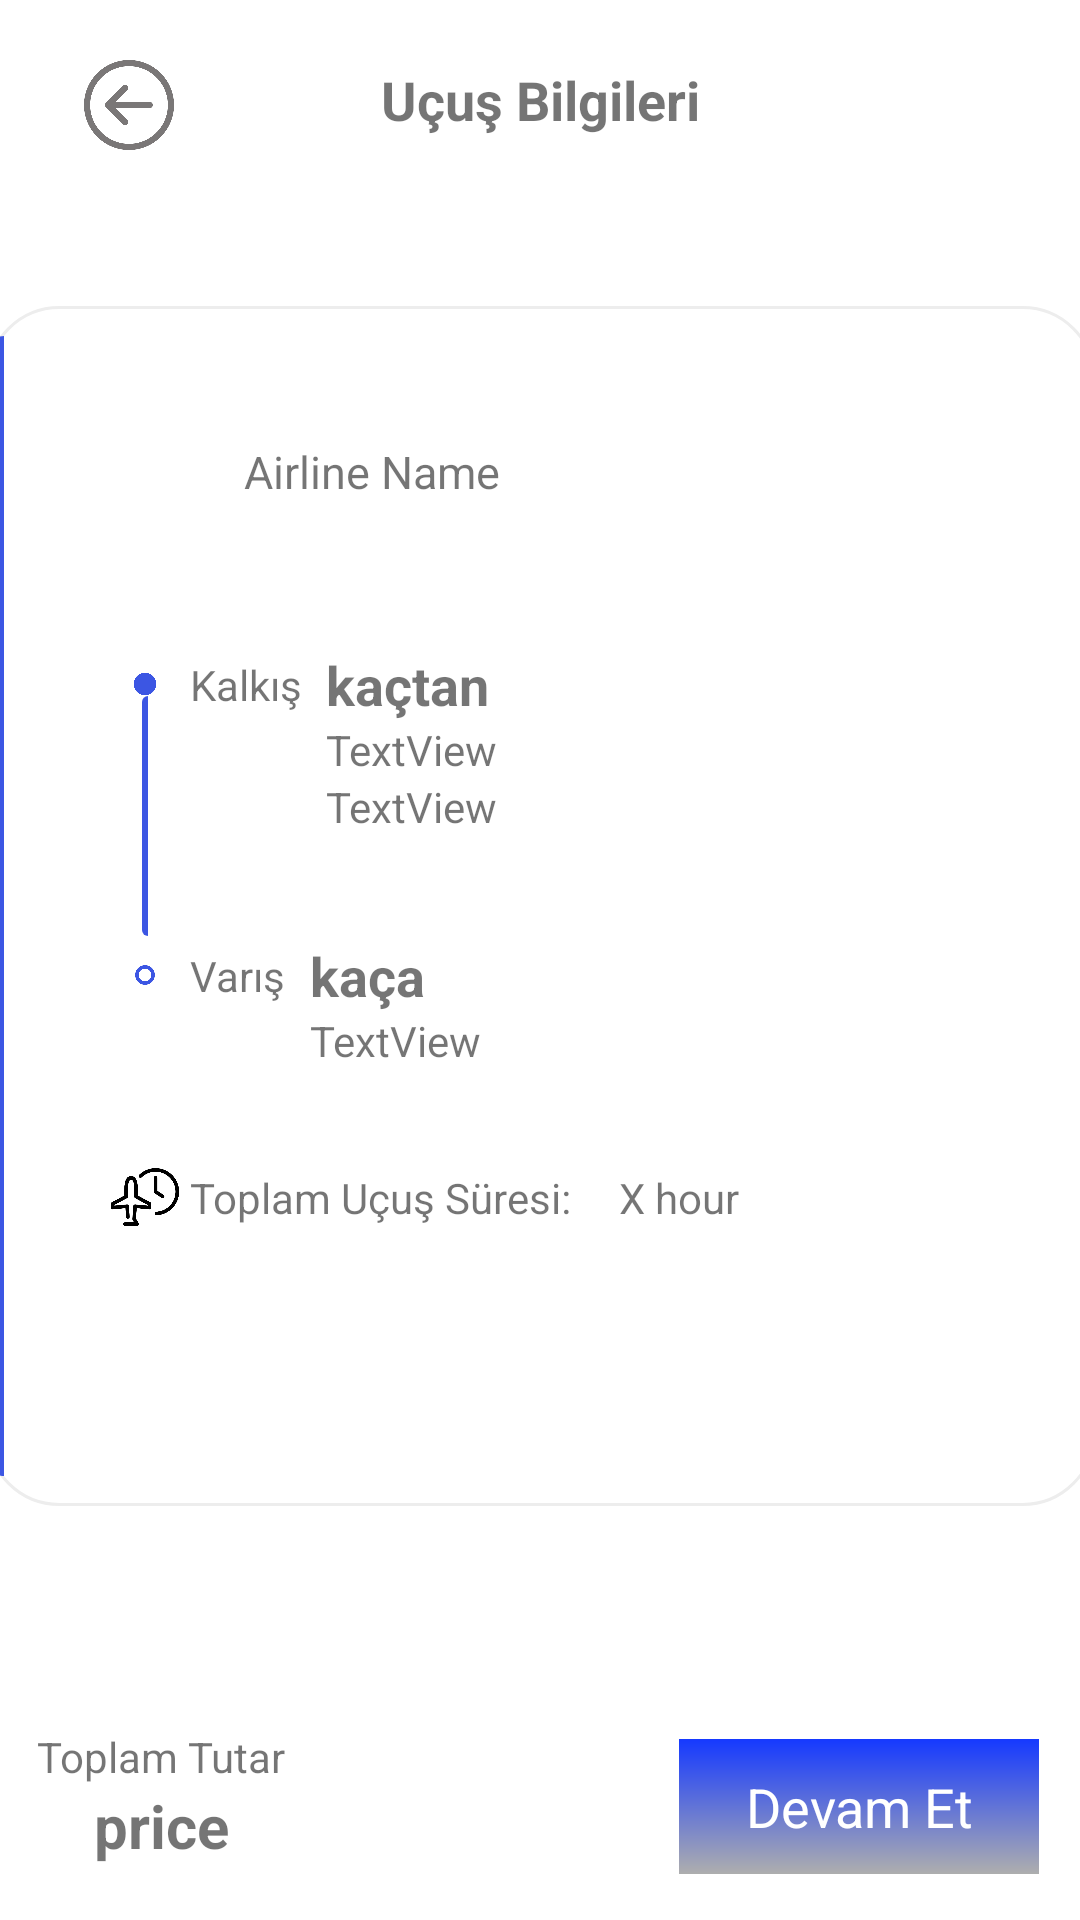

The Android layout XML behind this screen, and the referenced resources:
<!-- AndroidManifest.xml: application theme Theme.ReservationProject -->
<!-- res/layout/fragment_flight_item.xml -->
<?xml version="1.0" encoding="utf-8"?>
<androidx.constraintlayout.widget.ConstraintLayout xmlns:android="http://schemas.android.com/apk/res/android"
    xmlns:app="http://schemas.android.com/apk/res-auto"
    xmlns:tools="http://schemas.android.com/tools"
    android:layout_width="match_parent"
    android:layout_height="@dimen/page_dp"
    tools:context=".view.flightViews.FlightInfoItemFragment">

    <androidx.constraintlayout.widget.ConstraintLayout
        android:id="@+id/constraintLayout17"
        android:layout_width="370dp"
        android:layout_height="400dp"
        android:layout_marginTop="32dp"
        android:background="@drawable/rounded_corner_with_white_bcg"
        app:layout_constraintEnd_toEndOf="parent"
        app:layout_constraintHorizontal_bias="0.5"
        app:layout_constraintStart_toStartOf="parent"
        app:layout_constraintTop_toBottomOf="@+id/constraintLayout16">

        <View
            android:id="@+id/view"
            android:layout_width="5dp"
            android:layout_height="380dp"
            android:layout_marginStart="1dp"
            android:background="@drawable/left_tab_bottom_24dp_radius"
            app:layout_constraintBottom_toBottomOf="parent"
            app:layout_constraintStart_toStartOf="parent"
            app:layout_constraintTop_toTopOf="parent"
            app:layout_constraintVertical_bias="0.5" />

        <View
            android:id="@+id/view2"
            android:layout_width="2dp"
            android:layout_height="80dp"
            android:layout_marginTop="55dp"
            android:background="@drawable/left_tab_bottom_24dp_radius"
            app:layout_constraintEnd_toEndOf="@+id/imageView20"
            app:layout_constraintStart_toStartOf="@+id/imageView20"
            app:layout_constraintTop_toBottomOf="@+id/airlinePhoto" />

        <TextView
            android:id="@+id/airlineNameTxt"
            android:layout_width="wrap_content"
            android:layout_height="wrap_content"
            android:layout_marginStart="8dp"
            android:text="@string/airline_name"
            android:textSize="15sp"
            app:layout_constraintBottom_toBottomOf="@+id/airlinePhoto"
            app:layout_constraintStart_toEndOf="@+id/airlinePhoto"
            app:layout_constraintTop_toTopOf="@+id/airlinePhoto" />

        <ImageView
            android:id="@+id/airlinePhoto"
            android:layout_width="40dp"
            android:layout_height="40dp"
            android:layout_marginStart="32dp"
            android:layout_marginTop="35dp"
            android:layout_marginBottom="32dp"
            app:layout_constraintBottom_toTopOf="@+id/imageView20"
            app:layout_constraintStart_toEndOf="@+id/view"
            app:layout_constraintTop_toTopOf="parent"
            tools:srcCompat="@tools:sample/avatars" />

        <ImageView
            android:id="@+id/imageView9"
            android:layout_width="30dp"
            android:layout_height="30dp"
            android:layout_marginStart="32dp"
            android:layout_marginBottom="88dp"
            app:layout_constraintBottom_toBottomOf="parent"
            app:layout_constraintEnd_toStartOf="@+id/textView30"
            app:layout_constraintStart_toEndOf="@+id/view"
            app:srcCompat="@drawable/time" />

        <TextView
            android:id="@+id/departureTimeTxt"
            android:layout_width="wrap_content"
            android:layout_height="wrap_content"
            android:layout_marginStart="8dp"
            android:text="@string/clock_1"
            android:textSize="18sp"
            android:textStyle="bold"
            app:layout_constraintBottom_toBottomOf="@+id/textView22"
            app:layout_constraintStart_toEndOf="@+id/textView22"
            app:layout_constraintTop_toTopOf="@+id/textView22" />

        <TextView
            android:id="@+id/arrivalTimeTxt"
            android:layout_width="wrap_content"
            android:layout_height="wrap_content"
            android:layout_marginStart="8dp"
            android:text="@string/clock_2"
            android:textSize="18sp"
            android:textStyle="bold"
            app:layout_constraintBottom_toBottomOf="@+id/textView29"
            app:layout_constraintStart_toEndOf="@+id/textView29"
            app:layout_constraintTop_toTopOf="@+id/textView29" />

        <TextView
            android:id="@+id/durationTxt"
            android:layout_width="wrap_content"
            android:layout_height="wrap_content"
            android:layout_marginStart="16dp"
            android:text="X hour"
            app:layout_constraintBottom_toBottomOf="@+id/textView30"
            app:layout_constraintStart_toEndOf="@+id/textView30"
            app:layout_constraintTop_toTopOf="@+id/textView30" />

        <ImageView
            android:id="@+id/imageView20"
            android:layout_width="30dp"
            android:layout_height="30dp"
            android:layout_marginTop="36dp"
            android:src="@drawable/filled_blue_dot"
            app:layout_constraintEnd_toEndOf="@+id/airlinePhoto"
            app:layout_constraintHorizontal_bias="0.0"
            app:layout_constraintStart_toStartOf="@+id/airlinePhoto"
            app:layout_constraintTop_toBottomOf="@+id/airlinePhoto" />

        <ImageView
            android:id="@+id/imageView21"
            android:layout_width="30dp"
            android:layout_height="30dp"
            android:layout_marginBottom="44dp"
            android:src="@drawable/empty_blue_dot"
            app:layout_constraintBottom_toTopOf="@+id/imageView9"
            app:layout_constraintEnd_toEndOf="@+id/view2"
            app:layout_constraintStart_toStartOf="@+id/view2" />

        <TextView
            android:id="@+id/textView22"
            android:layout_width="wrap_content"
            android:layout_height="wrap_content"
            android:text="@string/departure"
            app:layout_constraintBottom_toBottomOf="@+id/imageView20"
            app:layout_constraintStart_toEndOf="@+id/imageView20"
            app:layout_constraintTop_toTopOf="@+id/imageView20" />

        <TextView
            android:id="@+id/fullDepartureInfoTxt"
            android:layout_width="wrap_content"
            android:layout_height="wrap_content"
            android:text="TextView"
            app:layout_constraintEnd_toEndOf="@+id/departureTimeTxt"
            app:layout_constraintHorizontal_bias="0.0"
            app:layout_constraintStart_toStartOf="@+id/departureTimeTxt"
            app:layout_constraintTop_toBottomOf="@+id/departureTimeTxt" />

        <TextView
            android:id="@+id/fullArrivalInfoTxt"
            android:layout_width="wrap_content"
            android:layout_height="wrap_content"
            android:text="TextView"
            app:layout_constraintEnd_toEndOf="@+id/arrivalTimeTxt"
            app:layout_constraintHorizontal_bias="0.0"
            app:layout_constraintStart_toStartOf="@+id/arrivalTimeTxt"
            app:layout_constraintTop_toBottomOf="@+id/arrivalTimeTxt" />

        <TextView
            android:id="@+id/textView29"
            android:layout_width="wrap_content"
            android:layout_height="wrap_content"
            android:text="@string/arrival"
            app:layout_constraintBottom_toBottomOf="@+id/imageView21"
            app:layout_constraintStart_toEndOf="@+id/imageView21"
            app:layout_constraintTop_toTopOf="@+id/imageView21" />

        <TextView
            android:id="@+id/textView30"
            android:layout_width="wrap_content"
            android:layout_height="wrap_content"
            android:text="@string/total_flight_time"
            app:layout_constraintBottom_toBottomOf="@+id/imageView9"
            app:layout_constraintStart_toEndOf="@+id/imageView9"
            app:layout_constraintTop_toTopOf="@+id/imageView9" />

        <TextView
            android:id="@+id/airportInfoTxt"
            android:layout_width="wrap_content"
            android:layout_height="wrap_content"
            android:text="TextView"
            app:layout_constraintEnd_toEndOf="@+id/fullDepartureInfoTxt"
            app:layout_constraintHorizontal_bias="0.0"
            app:layout_constraintStart_toStartOf="@+id/fullDepartureInfoTxt"
            app:layout_constraintTop_toBottomOf="@+id/fullDepartureInfoTxt" />

    </androidx.constraintlayout.widget.ConstraintLayout>

    <androidx.constraintlayout.widget.ConstraintLayout
        android:layout_width="380dp"
        android:layout_height="60dp"
        android:layout_marginBottom="8dp"
        android:background="@color/white"
        app:layout_constraintBottom_toBottomOf="parent"
        app:layout_constraintEnd_toEndOf="parent"
        app:layout_constraintHorizontal_bias="0.5"
        app:layout_constraintStart_toStartOf="parent">

        <TextView
            android:id="@+id/goOnBtn"
            android:layout_width="120dp"
            android:layout_height="45dp"
            android:layout_marginEnd="24dp"
            android:background="@drawable/blue_to_white_background"
            android:gravity="center"
            android:padding="5dp"
            android:text="Devam Et"
            android:textColor="@color/white"
            android:textSize="18sp"
            app:layout_constraintBottom_toBottomOf="parent"
            app:layout_constraintEnd_toEndOf="parent"
            app:layout_constraintTop_toTopOf="parent"
            app:layout_constraintVertical_bias="0.5" />

        <TextView
            android:id="@+id/textView31"
            android:layout_width="wrap_content"
            android:layout_height="wrap_content"
            android:layout_marginStart="24dp"
            android:layout_marginTop="4dp"
            android:layout_marginEnd="133dp"
            android:text="@string/total_price"
            app:layout_constraintEnd_toStartOf="@+id/goOnBtn"
            app:layout_constraintStart_toStartOf="parent"
            app:layout_constraintTop_toTopOf="parent" />

        <TextView
            android:id="@+id/priceTxt"
            android:layout_width="wrap_content"
            android:layout_height="wrap_content"
            android:text="@string/price"
            android:textSize="20sp"
            android:textStyle="bold"
            app:layout_constraintEnd_toEndOf="@+id/textView31"
            app:layout_constraintStart_toStartOf="@+id/textView31"
            app:layout_constraintTop_toBottomOf="@+id/textView31" />
    </androidx.constraintlayout.widget.ConstraintLayout>

    <androidx.constraintlayout.widget.ConstraintLayout
        android:id="@+id/constraintLayout16"
        android:layout_width="match_parent"
        android:layout_height="70dp"
        android:background="@color/white"
        app:layout_constraintEnd_toEndOf="parent"
        app:layout_constraintHorizontal_bias="0.5"
        app:layout_constraintStart_toStartOf="parent"
        app:layout_constraintTop_toTopOf="parent">

        <ImageView
            android:id="@+id/imageView14"
            android:layout_width="30dp"
            android:layout_height="30dp"
            android:layout_marginStart="28dp"
            android:src="@drawable/back_button"
            app:layout_constraintBottom_toBottomOf="parent"
            app:layout_constraintStart_toStartOf="parent"
            app:layout_constraintTop_toTopOf="parent" />

        <TextView
            android:id="@+id/textView33"
            android:layout_width="wrap_content"
            android:layout_height="wrap_content"
            android:layout_marginTop="21dp"
            android:text="@string/flight_infos"
            android:textSize="18sp"
            android:textStyle="bold"
            app:layout_constraintEnd_toEndOf="parent"
            app:layout_constraintStart_toStartOf="parent"
            app:layout_constraintTop_toTopOf="parent" />
    </androidx.constraintlayout.widget.ConstraintLayout>
</androidx.constraintlayout.widget.ConstraintLayout>
<!-- resources referenced by this layout -->
<resources>
  <color name="white">#FFFFFFFF</color>
  <dimen name="page_dp">702dp</dimen>
  <!-- drawable back_button: png bitmap (drawable, 24189 bytes) -->
  <!-- drawable blue_to_white_background (drawable) -->
  <?xml version="1.0" encoding="utf-8"?>
  <shape xmlns:android="http://schemas.android.com/apk/res/android">
      <gradient android:type="linear" android:angle="100"
          android:startColor="#1539FF" android:endColor="#AEAEAE"/>
  </shape>
  <!-- drawable empty_blue_dot: png bitmap (drawable, 5546 bytes) -->
  <!-- drawable filled_blue_dot: png bitmap (drawable, 4405 bytes) -->
  <!-- drawable left_tab_bottom_24dp_radius (drawable) -->
  <shape xmlns:android="http://schemas.android.com/apk/res/android">
      <solid android:color="@color/blue" /> 
      <corners
          android:topLeftRadius="10dp"
          android:bottomLeftRadius="10dp"
          android:topRightRadius="0dp"
          android:bottomRightRadius="0dp" />
  </shape>
  <!-- drawable rounded_corner_with_white_bcg (drawable) -->
  <?xml version="1.0" encoding="utf-8"?>
  <shape xmlns:android="http://schemas.android.com/apk/res/android"
      android:shape="rectangle">
      <solid android:color="@color/white" />
      <corners android:radius="24dp"/>
      <stroke android:width="1dip" android:color="#EDEDED"/>
  </shape>
  <!-- drawable time: png bitmap (drawable, 11947 bytes) -->
  <string name="airline_name">Airline Name</string>
  <string name="arrival">Varış</string>
  <string name="clock_1">kaçtan</string>
  <string name="clock_2">kaça</string>
  <string name="departure">Kalkış</string>
  <string name="flight_infos">Uçuş Bilgileri</string>
  <string name="price">price</string>
  <string name="total_flight_time">Toplam Uçuş Süresi:</string>
  <string name="total_price">Toplam Tutar</string>
  <style name="Theme.ReservationProject" parent="Theme.MaterialComponents.DayNight.DarkActionBar">
          
          <item name="colorPrimary">@color/purple_500</item>
          <item name="colorPrimaryVariant">@color/purple_700</item>
          <item name="colorOnPrimary">@color/white</item>
          
          <item name="colorSecondary">@color/teal_200</item>
          <item name="colorSecondaryVariant">@color/teal_700</item>
          <item name="colorOnSecondary">@color/black</item>
          
          <item name="android:statusBarColor">?attr/colorPrimaryVariant</item>
          
      </style>
  <color name="blue">#3C56E3</color>
  <color name="purple_500">#FF6200EE</color>
  <color name="purple_700">#FF3700B3</color>
  <color name="teal_200">#FF03DAC5</color>
  <color name="teal_700">#FF018786</color>
  <color name="black">#FF000000</color>
</resources>
